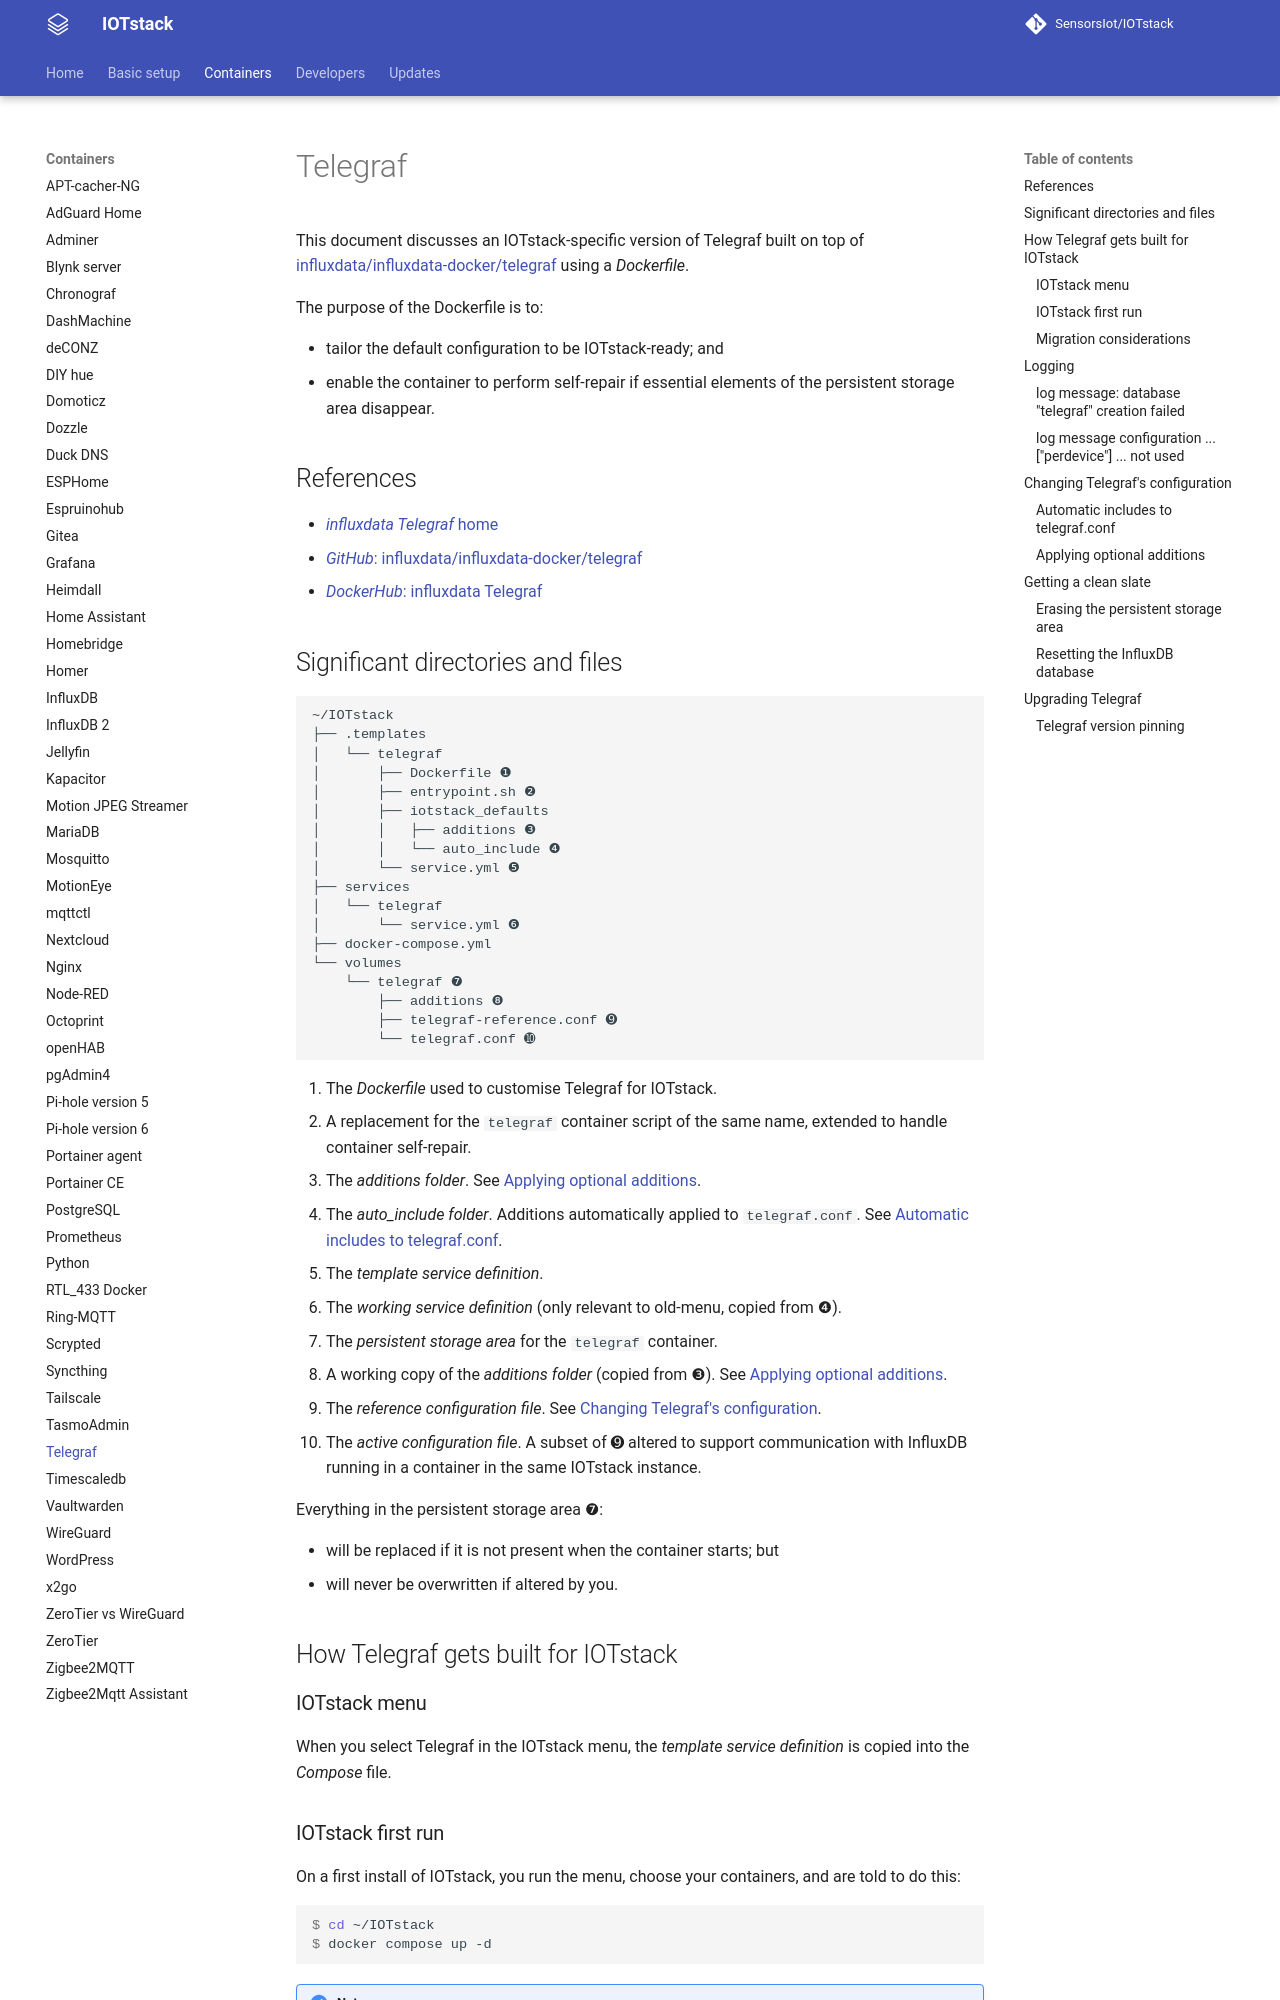

repository: SensorsIot/IOTstack · page: Containers/Telegraf/index.html · generator: mkdocs

# Telegraf

This document discusses an IOTstack-specific version of Telegraf built on top of [influxdata/influxdata-docker/telegraf](https://github.com/influxdata/influxdata-docker/tree/master/telegraf) using a *Dockerfile*.

The purpose of the Dockerfile is to:

* tailor the default configuration to be IOTstack-ready; and
* enable the container to perform self-repair if essential elements of the persistent storage area disappear.
 
## References { #references }

- [*influxdata Telegraf* home](https://www.influxdata.com/time-series-platform/telegraf/)
- [*GitHub*: influxdata/influxdata-docker/telegraf](https://github.com/influxdata/influxdata-docker/tree/master/telegraf)
- [*DockerHub*: influxdata Telegraf](https://hub.docker.com/_/telegraf)

## Significant directories and files { #significantFiles }

```
~/IOTstack
├── .templates
│   └── telegraf
│       ├── Dockerfile ❶
│       ├── entrypoint.sh ❷
│       ├── iotstack_defaults
│       │   ├── additions ❸
│       │   └── auto_include ❹
│       └── service.yml ❺
├── services
│   └── telegraf
│       └── service.yml ❻
├── docker-compose.yml
└── volumes
    └── telegraf ❼
        ├── additions ❽
        ├── telegraf-reference.conf ➒
        └── telegraf.conf ➓
```

1. The *Dockerfile* used to customise Telegraf for IOTstack.
2. A replacement for the `telegraf` container script of the same name, extended to handle container self-repair.
3. The *additions folder*. See [Applying optional additions](#optionalAdditions).
4. The *auto_include folder*. Additions automatically applied to
   `telegraf.conf`. See [Automatic includes to telegraf.conf](#autoInclude).
5. The *template service definition*.
6. The *working service definition* (only relevant to old-menu, copied from ❹).
7. The *persistent storage area* for the `telegraf` container.
8. A working copy of the *additions folder* (copied from ❸). See [Applying optional additions](#optionalAdditions).
9. The *reference configuration file*. See [Changing Telegraf's configuration](#editConfiguration).
10. The *active configuration file*. A subset of ➒ altered to support communication with InfluxDB running in a container in the same IOTstack instance.

Everything in the persistent storage area ❼:

* will be replaced if it is not present when the container starts; but
* will never be overwritten if altered by you.

## How Telegraf gets built for IOTstack { #howTelegrafIOTstackGetsBuilt }

### IOTstack menu { #iotstackMenu }

When you select Telegraf in the IOTstack menu, the *template service definition* is copied into the *Compose* file.
